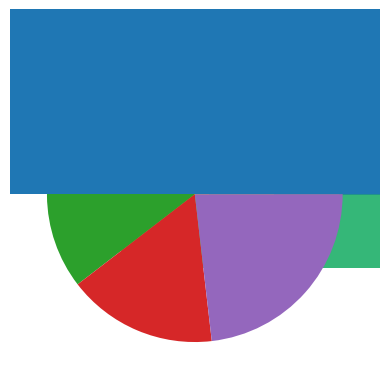

The script that saved this image:
#Second Visualization using matplotlib.
import numpy as np
import matplotlib.pyplot as plt

X_Data = np.random.random(1000) * 100
Y_Data = np.random.random(1000) * 100

# Visualizing with scatter plot.
plt.scatter(X_Data, Y_Data, c='#00f', marker="o", alpha=0.5)
plt.show()

# Visualizing with bar plot
x2_data = np.arange(10)
y2_data = np.random.uniform(0, 10, 10)

plt.bar(x2_data, y2_data)
plt.show()

# Visualizing with heatmap.
x3_data = np.random.uniform(0, 1, (8,8))
plt.imshow(x3_data)
plt.show()


# Visualizing contour plot.
x4_data = np.random.uniform(0, 1, (8,8))
plt.contourf(x4_data)
plt.show()

# Visualizing pie chart.
x5_data = np.random.uniform(0, 1, 4)
plt.pie(x5_data)
plt.show()


# Visualizing histogram:-
x6_data = np.random.normal(0, 1, 100)
plt.hist(x6_data)
plt.show()